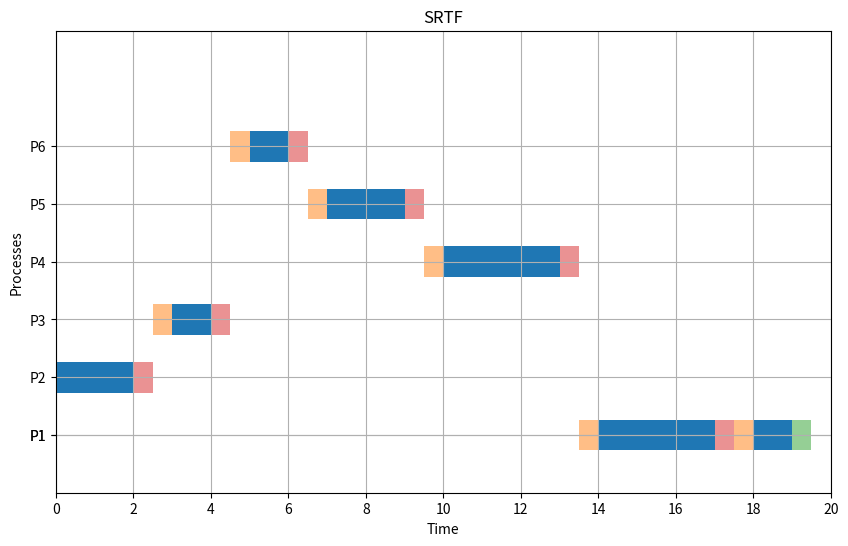

Python code for this plot:
import matplotlib.pyplot as plt


def average(lst):
    return sum(lst) / len(lst)


def srtf(p, at, cbt, cs, quantum):
    current_time = 0
    WT = [0] * p
    TT = [0] * p
    remaining_time = cbt.copy()
    timeline = []
    completed = [False] * p
    completed_count = 0
    last_process = -1
    process_execution_time = [0] * p

    while completed_count < p:
        # Find arrived and not completed processes
        arrived_processes = [
            i for i in range(p)
            if at[i] <= current_time and not completed[i] and remaining_time[i] > 0
        ]

        if not arrived_processes:
            # If no process has arrived, move to next arrival
            next_arrival = min(at[i] for i in range(p) if not completed[i])
            current_time = next_arrival
            continue

        # Find process with shortest remaining time
        current_process = min(arrived_processes, key=lambda x: remaining_time[x])

        # Determine execution time
        if process_execution_time[current_process] >= quantum:
            # Perform context switch and find next shortest process
            current_time += cs
            process_execution_time[current_process] = 0

            # Recalculate arrived processes after context switch
            arrived_processes = [
                i for i in range(p)
                if at[i] <= current_time and not completed[i] and remaining_time[i] > 0
            ]

            if not arrived_processes:
                continue

            # Find new shortest process
            current_process = min(arrived_processes, key=lambda x: remaining_time[x])


        # Execute process

        execution_time = min(
            quantum - process_execution_time[current_process],  # Remaining quantum
            remaining_time[current_process]  # Remaining burst time
        )

        # Update times and tracking
        current_time += execution_time
        remaining_time[current_process] -= execution_time
        process_execution_time[current_process] += execution_time

        # Track timeline
        timeline.append((current_process + 1, current_time - execution_time, current_time))

        # Check if process is completed
        if remaining_time[current_process] == 0:
            completed[current_process] = True
            completed_count += 1
            process_execution_time[current_process] = 0

            # Calculate waiting and turnaround times
            TT[current_process] = current_time - at[current_process]
            WT[current_process] = TT[current_process] - cbt[current_process]
            current_time += cs


    return WT, TT, timeline


def plot_gantt_srtf(timeline, cs):
    fig, ax = plt.subplots(figsize=(10, 6))
    half_cs = cs / 2  # Compute half of CS time

    for i, process in enumerate(timeline):
        index, start, end = process
        y_pos = index * 1.5  # Increase vertical spacing between processes

        # Draw the process bar in blue
        ax.broken_barh([(start, end - start)], (y_pos - 0.4, 0.8), facecolors='tab:blue')

        # Draw the second half of CS at the end of the current process
        if cs > 0 and i < len(timeline) - 1:
            cs_start = end
            ax.broken_barh([(cs_start, half_cs)], (y_pos - 0.4, 0.8), facecolors='tab:red', alpha=0.5)

        # Draw the first half of CS at the start of the next process
        if cs > 0 and i < len(timeline) - 1:
            next_start = timeline[i + 1][1]
            cs_start_next = next_start - half_cs
            ax.broken_barh([(cs_start_next, half_cs)], ((timeline[i + 1][0] * 1.5) - 0.4, 0.8), facecolors='tab:orange', alpha=0.5)

    # Add CS time at the end of the last process
    if cs > 0:
        last_process_end = timeline[-1][2]
        ax.broken_barh([(last_process_end, half_cs)], (y_pos - 0.4, 0.8), facecolors='tab:green', alpha=0.5)

    ax.set_ylim(0, (len(timeline) + 1) * 1.5)
    ax.set_xlim(0, max(t[2] for t in timeline) + cs)
    ax.set_xlabel("Time")
    ax.set_ylabel("Processes")
    ax.set_yticks([t[0] * 1.5 for t in timeline])
    ax.set_yticklabels([f"P{t[0]}" for t in timeline])
    ax.grid(True)
    max_time = max(t[2] for t in timeline) + cs
    ax.set_xticks(range(0, max_time + 1, 2))
    plt.title("SRTF")
    plt.show()

# Test the algorithm
p = 6
at = [0, 0, 1, 1,2, 2]
cbt = [4, 2, 1, 3, 2, 1]
cs = 1
q = 3

WT, TT, timeline = srtf(p, at, cbt, cs, q)
print("Waiting Times:", WT)
print("Turnaround Times:", TT)
print("Average Waiting Time:", average(WT))
print("Average Turnaround Time:", average(TT))

plot_gantt_srtf(timeline, cs)
